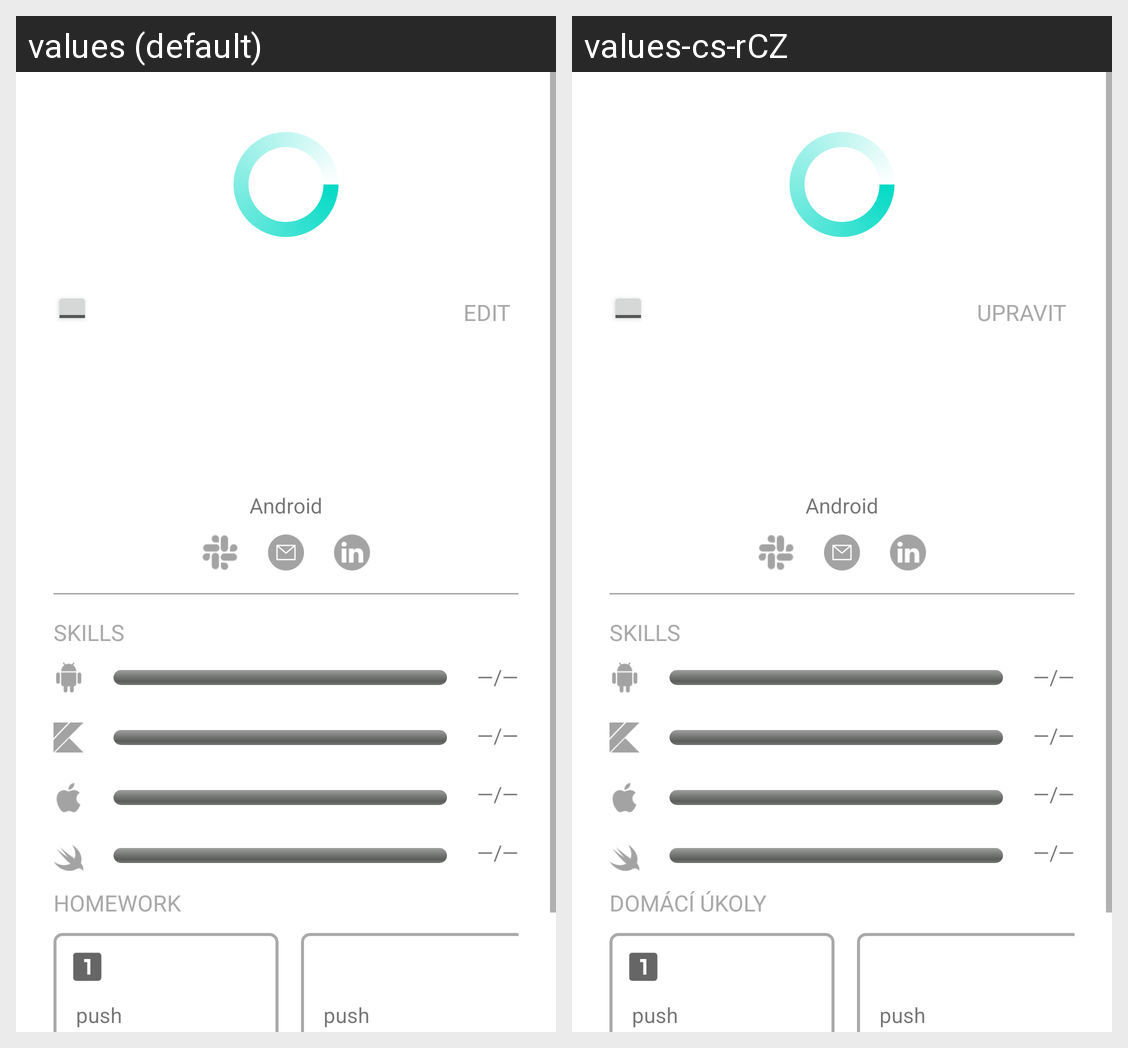

This grid shows one Android layout under two languages. Give, for every string resource on the screen, its name, the default text and each shown locale's text.
Android screen res/layout/fragment_user_profile.xml rendered under 2 locales, left to right: values (default), values-cs-rCZ. Device: Nexus 5 (rendered at 1080×1920; each locale shown at half size, 540×960, under a caption strip naming it); theme Theme.EMAApp.
Strings drawn on this screen, with the default value and each locale's value (text and hints the layout hard-codes, and strings that could not be matched under every locale, appear in the picture but are not listed):

edit
  values: Edit
  values-cs-rCZ: Upravit

platform_android
  values: Android
  values-cs-rCZ: Android

skills_headline
  values: Skills
  values-cs-rCZ: Skills

android
  values: Android
  values-cs-rCZ: Android

unknown_progress
  values: —/—
  values-cs-rCZ: —/—

home_works
  values: Homework
  values-cs-rCZ: Domácí úkoly

push
  values: push
  values-cs-rCZ: push
